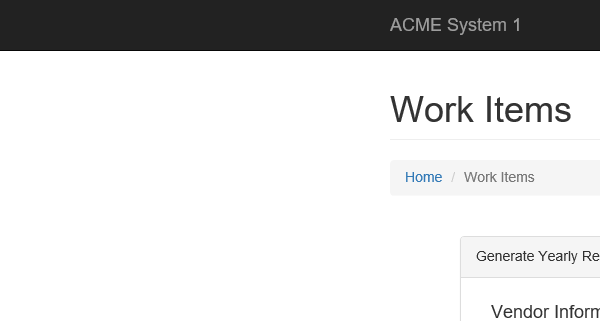
Task: Robotic Enterprise Framework
Workflow: System_1_NavigateTo_MainDashboard

Step 1: Attach Browser 'iexplore.exe ACME' in window 'ACME System 1 - Work Items'
